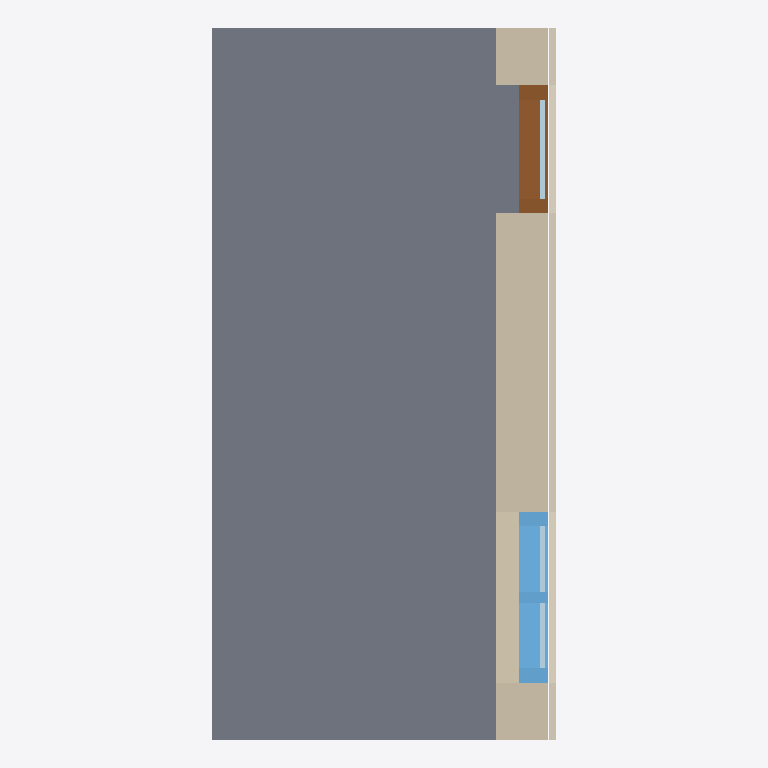
Plan cut of the same IFC building model at storey 'Level 0' (level 0.00 m, cut at 1.40 m), seen from above with north up, elements coloured by IFC class: 2 plates (pale blue), 1 slab (grey), 1 wall (beige), 1 covering (cream), 1 window (light blue), 1 door (brown). Cut surfaces are drawn darker.
Extent 2.4 m × 5.0 m × 3.4 m (x, y, z). Storeys (1): Level 0 at 0.00 m. Elements (9): 2 IfcCovering, 2 IfcPlate, 2 IfcSlab, 1 IfcDoor, 1 IfcWall, 1 IfcWindow.

HEADER;
FILE_DESCRIPTION(('ViewDefinition[DesignTransferView]'),'2;1');
FILE_NAME('/dev/null','2026-09-18T09:26:10+02:00',(''),(''),'IfcOpenShell 0.8.5','IfcOpenShell 0.8.5','Nobody');
FILE_SCHEMA(('IFC4'));
ENDSEC;
DATA;
#6=IFCPROJECT('0YmryuypX5dRO6Lt7p4Sq8',#5,'Catalog — 201',$,$,$,$,(#15),#10);
#18=IFCSITE('38USZPqL91tvk862Bbl7Vl',#17,'Site',$,$,#29,$,$,$,$,$,$,$,$);
#20=IFCBUILDING('3az2GD1nr4SPYVR4go5Jrf',#19,'Building',$,$,#34,$,$,$,$,$,$);
#36=IFCBUILDINGSTOREY('13jth2syfFXxItm$UrK1vW',#35,'Level 0',$,$,#43,$,$,$,0.0);
#45=IFCSLAB('2U_UlsOKX4jPLcmydqRmTz',#44,'201-FloorSlab',$,$,#52,#67,$,.FLOOR.);
#113=IFCWALL('3W6BakaCb6Fg8$jq_7v8DW',#112,'201-ExteriorWall',$,$,#118,#133,$,.SOLIDWALL.);
#135=IFCCOVERING('2R$b72V7LCfO0is7zx76Uz',#134,'201-Cladding',$,$,#140,#155,$,.CLADDING.);
#408=IFCWINDOW('29RtsOxDX92h6Z2aaJqE12',#407,'AF-01',$,$,#413,#506,$,$,$,.WINDOW.,$,$);
#273=IFCDOOR('0dKOkUvl52$BTHH1kXT$js',#272,'201-Door',$,$,#278,#385,$,$,$,.DOOR.,$,$);
#514=IFCPLATE('2m4YSxBX1CEPNt_6Gj09pb',#513,'201-Window-Glass',$,'Glass',#519,#521,$,.CURTAIN_PANEL.);
#396=IFCPLATE('22rTFtJMj9B80hLzRwnCiV',#395,'201-Door-Glass',$,'Glass',#401,#403,$,.CURTAIN_PANEL.);
ENDSEC;
